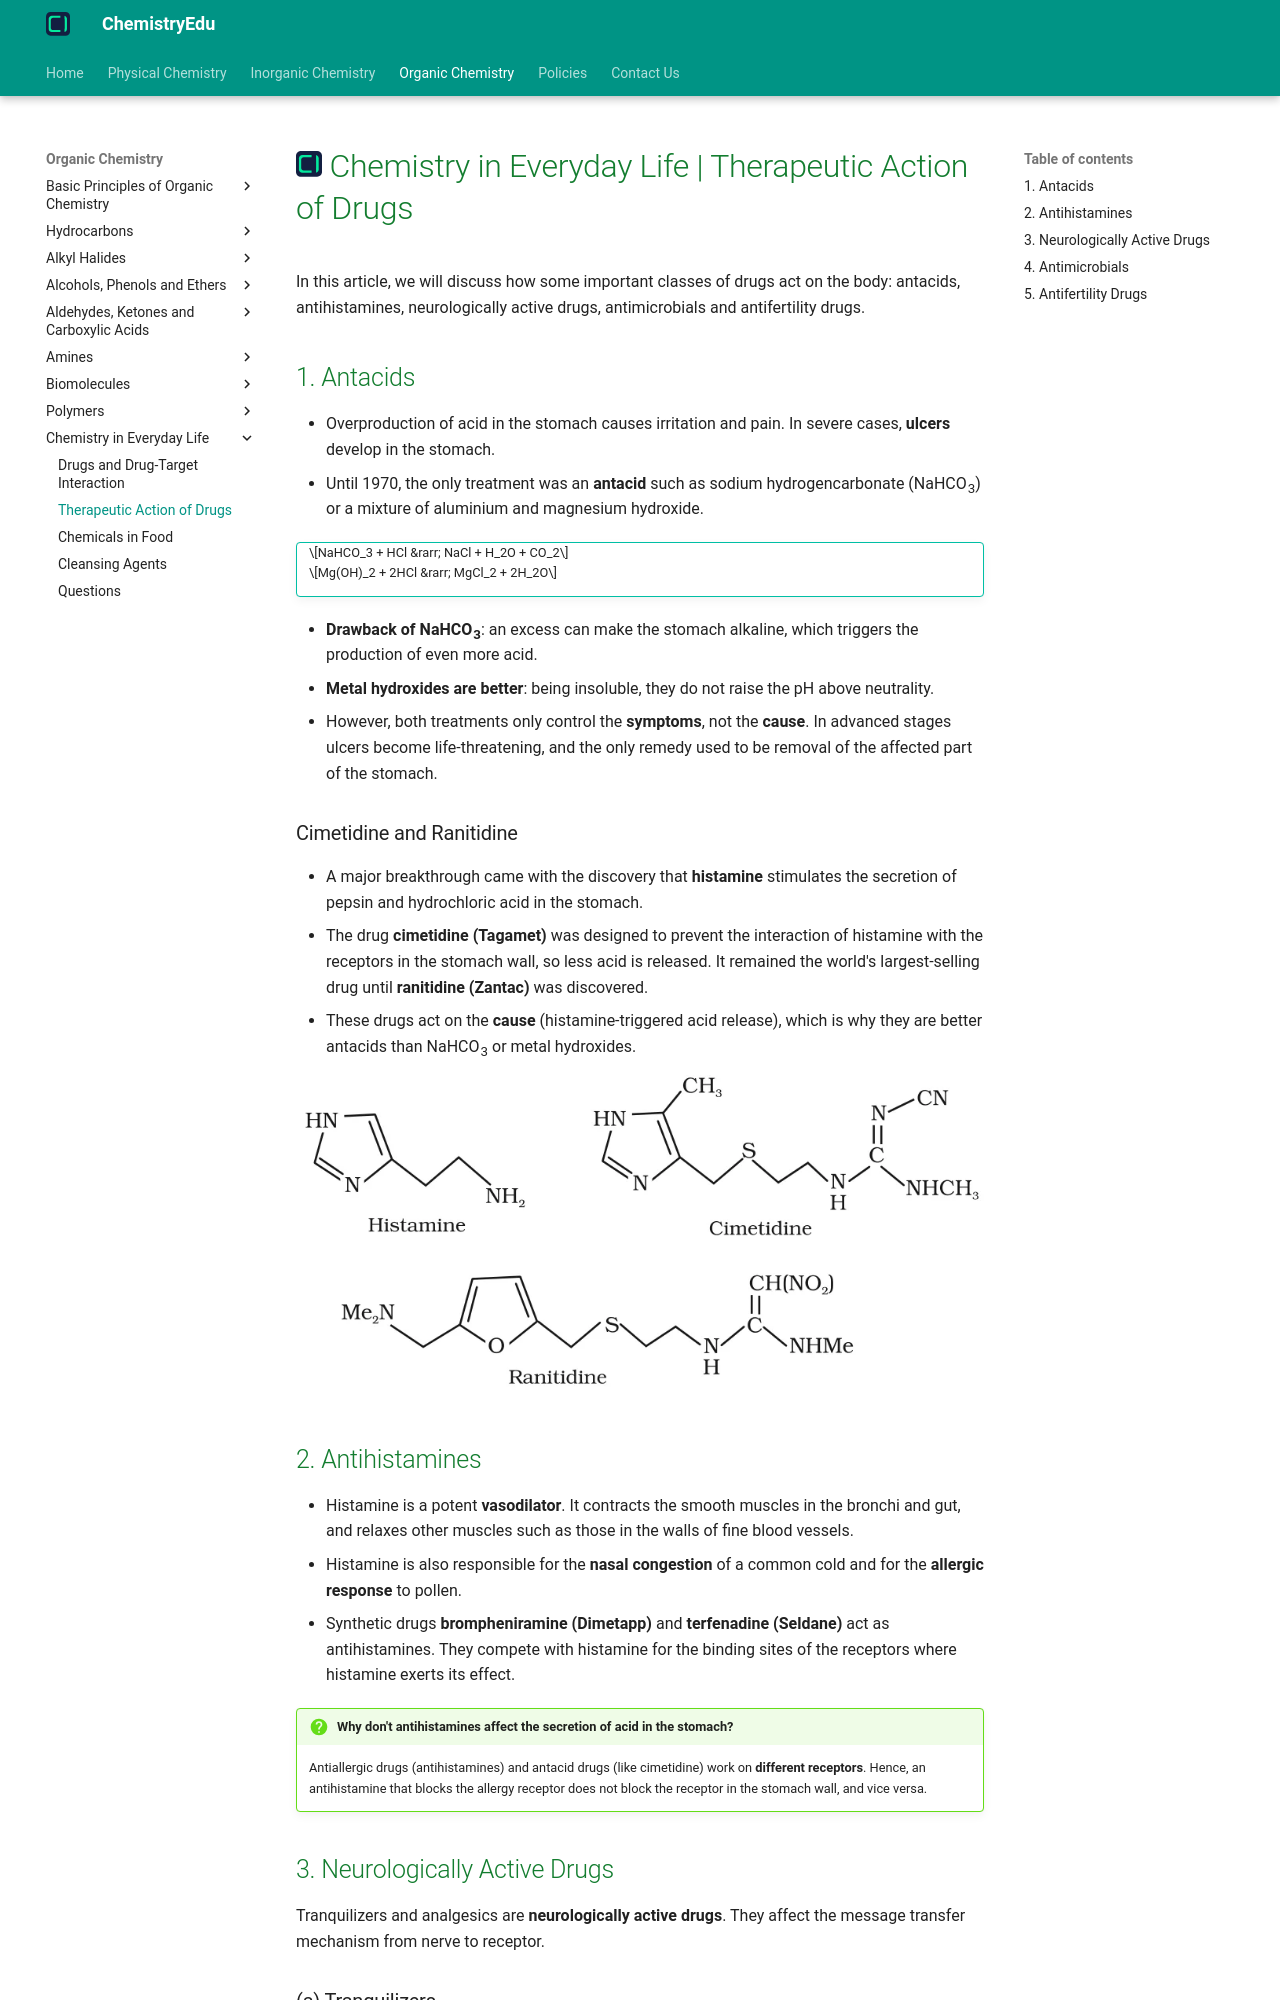

repository: KingChampion36/chemistryedu · page: organic-chemistry/chemistry-in-everyday-life/therapeutic-action-of-drugs/index.html · generator: mkdocs

---
title: Chemistry in Everyday Life | Therapeutic Action of Drugs
description: Antacids, antihistamines, tranquilizers, analgesics, antimicrobials and antifertility drugs act on the body in different ways to treat specific problems.
---

# [![ChemistryEdu Logo](../../images/favicon.svg){ align=left, width=3.8% }](../../index.md)  Chemistry in Everyday Life | Therapeutic Action of Drugs

In this article, we will discuss how some important classes of drugs act on the body: antacids, antihistamines, neurologically active drugs, antimicrobials and antifertility drugs.

## 1. Antacids

* Overproduction of acid in the stomach causes irritation and pain. In severe cases, **ulcers** develop in the stomach.
* Until 1970, the only treatment was an **antacid** such as sodium hydrogencarbonate (NaHCO<sub>3</sub>) or a mixture of aluminium and magnesium hydroxide.

!!! tip ""

    $$NaHCO_3 + HCl &rarr; NaCl + H_2O + CO_2$$

    $$Mg(OH)_2 + 2HCl &rarr; MgCl_2 + 2H_2O$$

* **Drawback of NaHCO<sub>3</sub>**: an excess can make the stomach alkaline, which triggers the production of even more acid.
* **Metal hydroxides are better**: being insoluble, they do not raise the pH above neutrality.
* However, both treatments only control the **symptoms**, not the **cause**. In advanced stages ulcers become life-threatening, and the only remedy used to be removal of the affected part of the stomach.

### Cimetidine and Ranitidine

* A major breakthrough came with the discovery that **histamine** stimulates the secretion of pepsin and hydrochloric acid in the stomach.
* The drug **cimetidine (Tagamet)** was designed to prevent the interaction of histamine with the receptors in the stomach wall, so less acid is released. It remained the world's largest-selling drug until **ranitidine (Zantac)** was discovered.
* These drugs act on the **cause** (histamine-triggered acid release), which is why they are better antacids than NaHCO<sub>3</sub> or metal hydroxides.

![Structures of histamine, cimetidine and ranitidine](images/histamine-cimetidine-ranitidine.webp){loading=lazy}

## 2. Antihistamines

* Histamine is a potent **vasodilator**. It contracts the smooth muscles in the bronchi and gut, and relaxes other muscles such as those in the walls of fine blood vessels.
* Histamine is also responsible for the **nasal congestion** of a common cold and for the **allergic response** to pollen.
* Synthetic drugs **brompheniramine (Dimetapp)** and **terfenadine (Seldane)** act as antihistamines. They compete with histamine for the binding sites of the receptors where histamine exerts its effect.

!!! question "Why don't antihistamines affect the secretion of acid in the stomach?"

    Antiallergic drugs (antihistamines) and antacid drugs (like cimetidine) work on **different receptors**. Hence, an antihistamine that blocks the allergy receptor does not block the receptor in the stomach wall, and vice versa.

## 3. Neurologically Active Drugs

Tranquilizers and analgesics are **neurologically active drugs**. They affect the message transfer mechanism from nerve to receptor.
